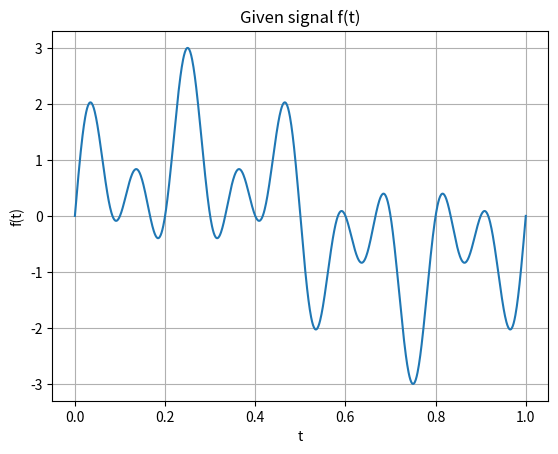
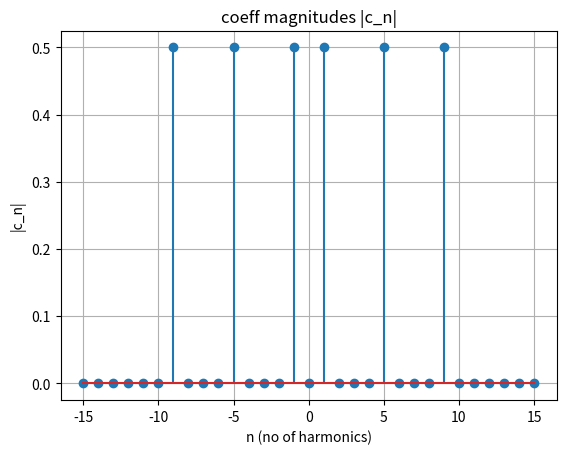
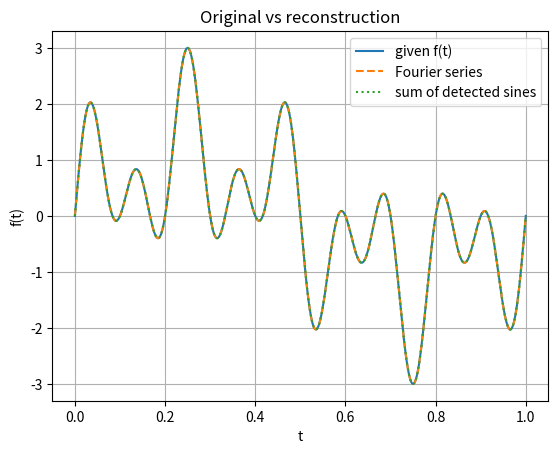

Generate these figures, in order, with matplotlib:
# fourier series, series reconstruction and plotting

import numpy as np 
import matplotlib.pyplot as plt

class FourierEpicycles:
    def __init__(self, t, signal, n_harmonics):
        self.t = t
        self.signal = signal
        self.N = n_harmonics
        self.T = t[-1]
        self.omega = 2 * np.pi / self.T
        self.coeffs = {}

    def calculate_cn(self, n):
        e = np.exp(-1j * n * self.omega * self.t)
        return np.trapezoid(self.signal * e, self.t) / self.T

    def calculate_all_coefficients(self):
        for n in range(-self.N, self.N + 1):
            self.coeffs[n] = self.calculate_cn(n)

    def approximate(self, t):
        t = np.asarray(t)
        result = np.zeros_like(t, dtype = complex)
        for n, c_n in self.coeffs.items():
            result = result + c_n * np.exp(1j * n * self.omega * t)
        return result

def plot(x, y, title = "Title", xlabel = "xlabel", ylabel = "ylabel"):
    plt.figure()
    plt.plot(x, y)
    plt.title(title)
    plt.xlabel(xlabel=xlabel)
    plt.ylabel(ylabel=ylabel)
    plt.grid(True)
    plt.show()

def stem_plot(x, y, title = "Title", xlabel = "xlabel", ylabel = "ylabel"):
    plt.figure()
    plt.stem(x, y)
    plt.title(title)
    plt.xlabel(xlabel=xlabel)
    plt.ylabel(ylabel=ylabel)
    plt.grid(True)
    plt.show()

if __name__ == "__main__":
    # exactly one period, starting at 0 (the class reads T off t[-1])
    t = np.linspace(0, 1, 1001)
    A = np.sin(14 * np.pi * t)
    B = np.sin(2 * np.pi * t)
    signal = 2 * A - B * (4 * A * B - 1)
    n_harmonics = 15

    plot(t, signal, "Given signal f(t)", "t", "f(t)")

    f = FourierEpicycles(t, signal, n_harmonics)
    f.calculate_all_coefficients()

    # c_n is purely imaginary for a pure-sine signal, so plot the magnitude
    harmonics = np.array(list(f.coeffs.keys()))
    magnitudes = np.abs(np.array(list(f.coeffs.values())))

    stem_plot(harmonics, magnitudes, "coeff magnitudes |c_n|", "n (no of harmonics)", "|c_n|")

    # harmonic n sits at n/T Hz, with amplitude 2|c_n| and phase angle(c_n) + pi/2
    print("components found by the Fourier transform:")
    detected = []
    for n in range(1, n_harmonics + 1):
        c_n = f.coeffs[n]
        if np.abs(c_n) > 0.01:
            detected.append(n / f.T) # n / T  = n * f = nth harmonic frequency
            print(f"  {n / f.T:5.1f} Hz   amplitude = {2 * np.abs(c_n):.4f}   "
                  f"phase = {np.angle(c_n) + np.pi / 2:+.4f} rad")


    # the summation the question asks for: only the frequencies just detected
    summation = np.zeros_like(t)
    for freq in detected:
        summation = summation + np.sin(2 * np.pi * freq * t)

    reconstructed = f.approximate(t).real


    plt.figure()
    plt.plot(t, signal, label="given f(t)")
    plt.plot(t, reconstructed, '--', label="Fourier series")
    plt.plot(t, summation, ':', label="sum of detected sines")
    plt.title("Original vs reconstruction")
    plt.xlabel("t")
    plt.ylabel("f(t)")
    plt.legend()
    plt.grid(True)
    plt.show()

    print(f"\nmse (fourier series) = {np.mean(np.abs(reconstructed - signal) ** 2)}")
    print(f"mse (detected sines) = {np.mean(np.abs(summation - signal) ** 2)}")
